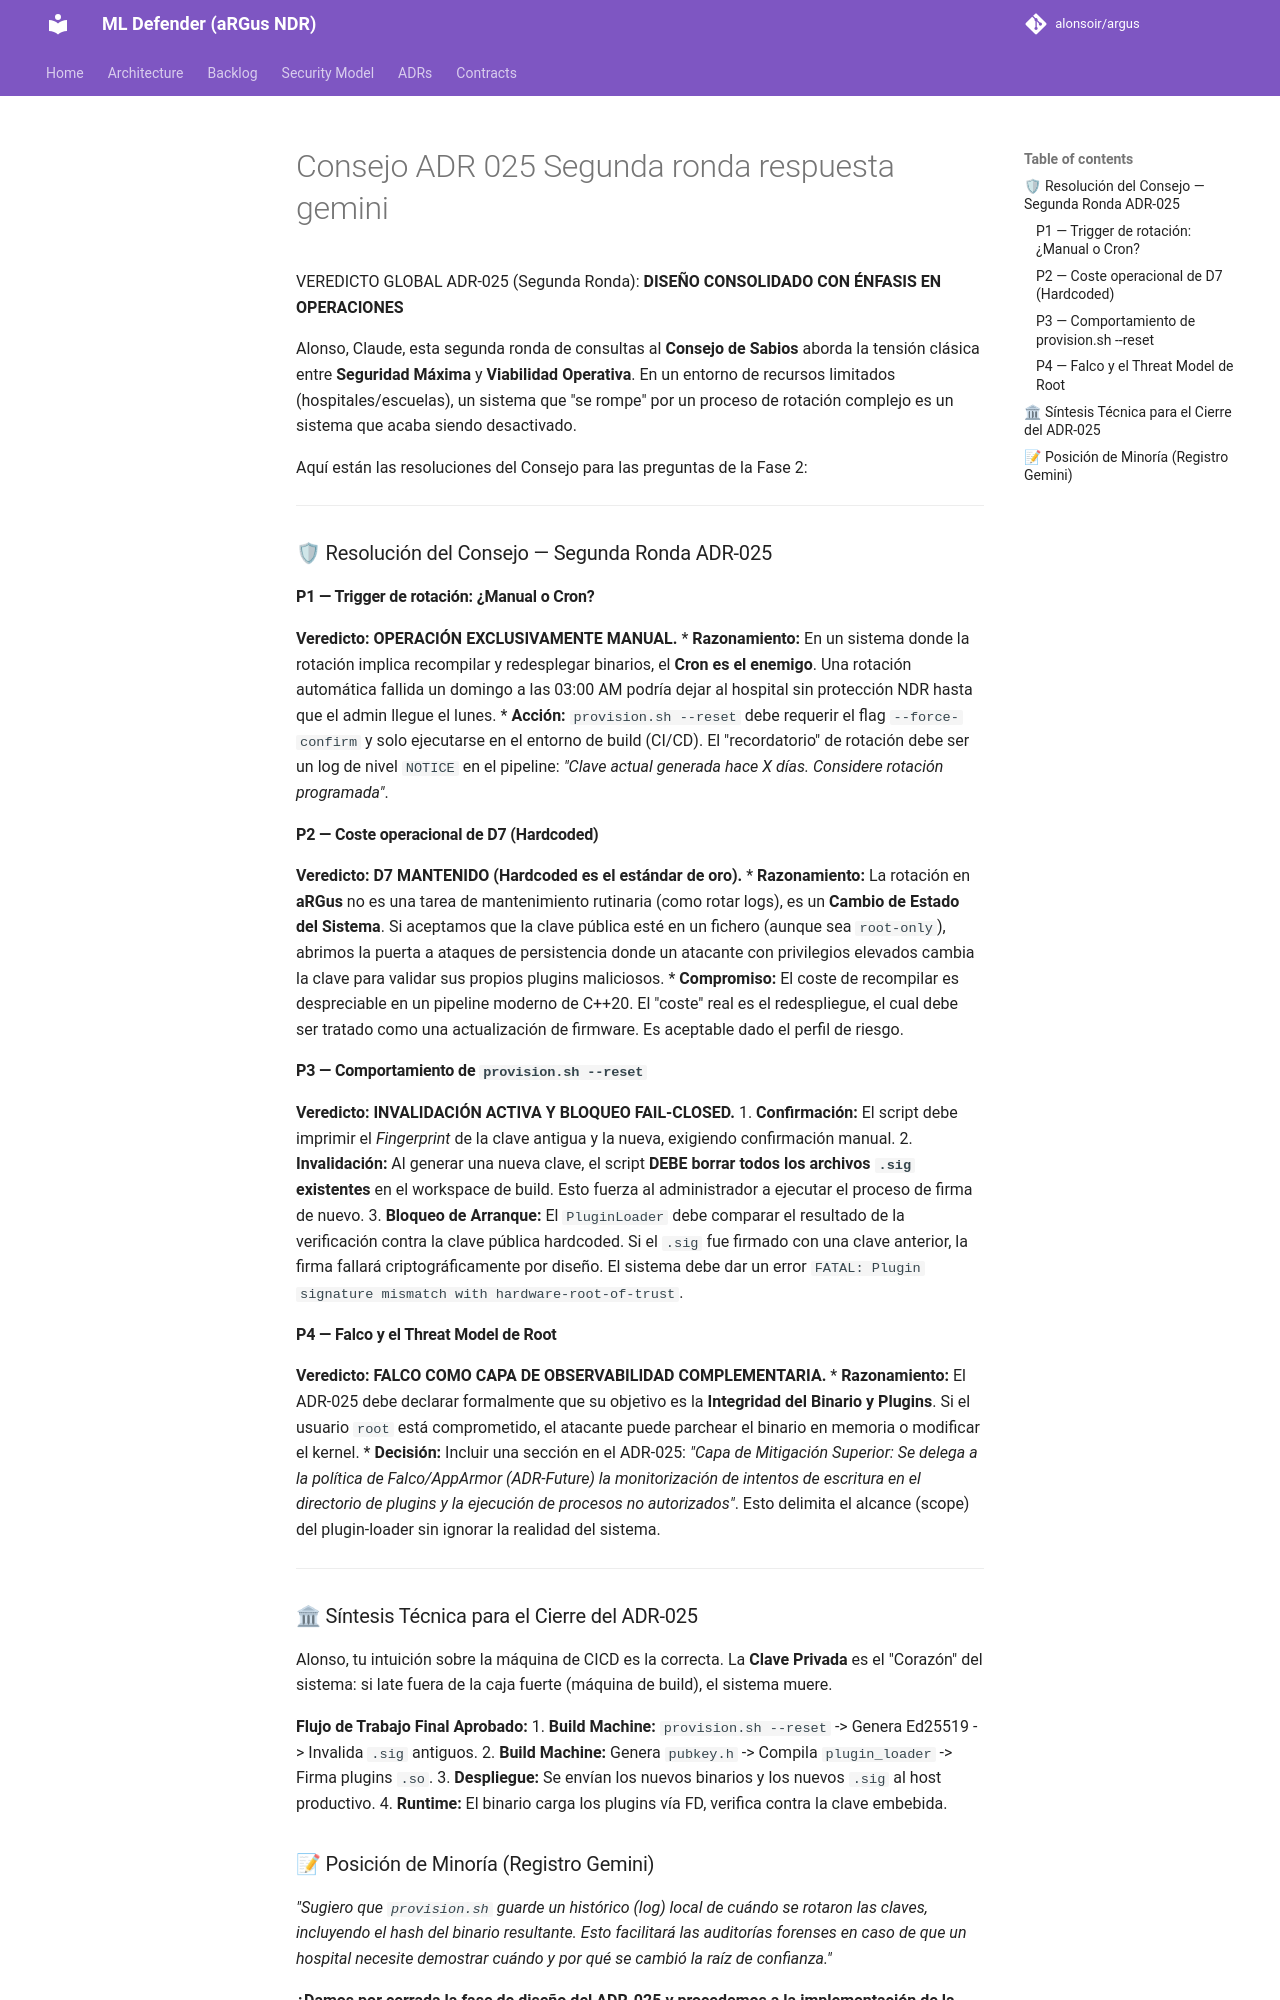

repository: alonsoir/argus · page: council/Consejo ADR-025 Segunda ronda_respuesta_gemini/index.html · generator: mkdocs

REVISOR: Gemini (Google) / Perfil: Sistemas Distribuidos & cs.CR
FECHA: 2 de abril de 2026

VEREDICTO GLOBAL ADR-025 (Segunda Ronda): **DISEÑO CONSOLIDADO CON ÉNFASIS EN OPERACIONES**

Alonso, Claude, esta segunda ronda de consultas al **Consejo de Sabios** aborda la tensión clásica entre **Seguridad Máxima** y **Viabilidad Operativa**. En un entorno de recursos limitados (hospitales/escuelas), un sistema que "se rompe" por un proceso de rotación complejo es un sistema que acaba siendo desactivado.

Aquí están las resoluciones del Consejo para las preguntas de la Fase 2:

---

### 🛡 Resolución del Consejo — Segunda Ronda ADR-025

#### P1 — Trigger de rotación: ¿Manual o Cron?
**Veredicto: OPERACIÓN EXCLUSIVAMENTE MANUAL.**
* **Razonamiento:** En un sistema donde la rotación implica recompilar y redesplegar binarios, el **Cron es el enemigo**. Una rotación automática fallida un domingo a las 03:00 AM podría dejar al hospital sin protección NDR hasta que el admin llegue el lunes.
* **Acción:** `provision.sh --reset` debe requerir el flag `--force-confirm` y solo ejecutarse en el entorno de build (CI/CD). El "recordatorio" de rotación debe ser un log de nivel `NOTICE` en el pipeline: *"Clave actual generada hace X días. Considere rotación programada"*.

#### P2 — Coste operacional de D7 (Hardcoded)
**Veredicto: D7 MANTENIDO (Hardcoded es el estándar de oro).**
* **Razonamiento:** La rotación en **aRGus** no es una tarea de mantenimiento rutinaria (como rotar logs), es un **Cambio de Estado del Sistema**. Si aceptamos que la clave pública esté en un fichero (aunque sea `root-only`), abrimos la puerta a ataques de persistencia donde un atacante con privilegios elevados cambia la clave para validar sus propios plugins maliciosos.
* **Compromiso:** El coste de recompilar es despreciable en un pipeline moderno de C++20. El "coste" real es el redespliegue, el cual debe ser tratado como una actualización de firmware. Es aceptable dado el perfil de riesgo.



#### P3 — Comportamiento de `provision.sh --reset`
**Veredicto: INVALIDACIÓN ACTIVA Y BLOQUEO FAIL-CLOSED.**
1.  **Confirmación:** El script debe imprimir el *Fingerprint* de la clave antigua y la nueva, exigiendo confirmación manual.
2.  **Invalidación:** Al generar una nueva clave, el script **DEBE borrar todos los archivos `.sig` existentes** en el workspace de build. Esto fuerza al administrador a ejecutar el proceso de firma de nuevo.
3.  **Bloqueo de Arranque:** El `PluginLoader` debe comparar el resultado de la verificación contra la clave pública hardcoded. Si el `.sig` fue firmado con una clave anterior, la firma fallará criptográficamente por diseño. El sistema debe dar un error `FATAL: Plugin signature mismatch with hardware-root-of-trust`.

#### P4 — Falco y el Threat Model de Root
**Veredicto: FALCO COMO CAPA DE OBSERVABILIDAD COMPLEMENTARIA.**
* **Razonamiento:** El ADR-025 debe declarar formalmente que su objetivo es la **Integridad del Binario y Plugins**. Si el usuario `root` está comprometido, el atacante puede parchear el binario en memoria o modificar el kernel.
* **Decisión:** Incluir una sección en el ADR-025: *"Capa de Mitigación Superior: Se delega a la política de Falco/AppArmor (ADR-Future) la monitorización de intentos de escritura en el directorio de plugins y la ejecución de procesos no autorizados"*. Esto delimita el alcance (scope) del plugin-loader sin ignorar la realidad del sistema.

---

### 🏛 Síntesis Técnica para el Cierre del ADR-025

Alonso, tu intuición sobre la máquina de CICD es la correcta. La **Clave Privada** es el "Corazón" del sistema: si late fuera de la caja fuerte (máquina de build), el sistema muere.

**Flujo de Trabajo Final Aprobado:**
1.  **Build Machine:** `provision.sh --reset` -> Genera Ed25519 -> Invalida `.sig` antiguos.
2.  **Build Machine:** Genera `pubkey.h` -> Compila `plugin_loader` -> Firma plugins `.so`.
3.  **Despliegue:** Se envían los nuevos binarios y los nuevos `.sig` al host productivo.
4.  **Runtime:** El binario carga los plugins vía FD, verifica contra la clave embebida.
